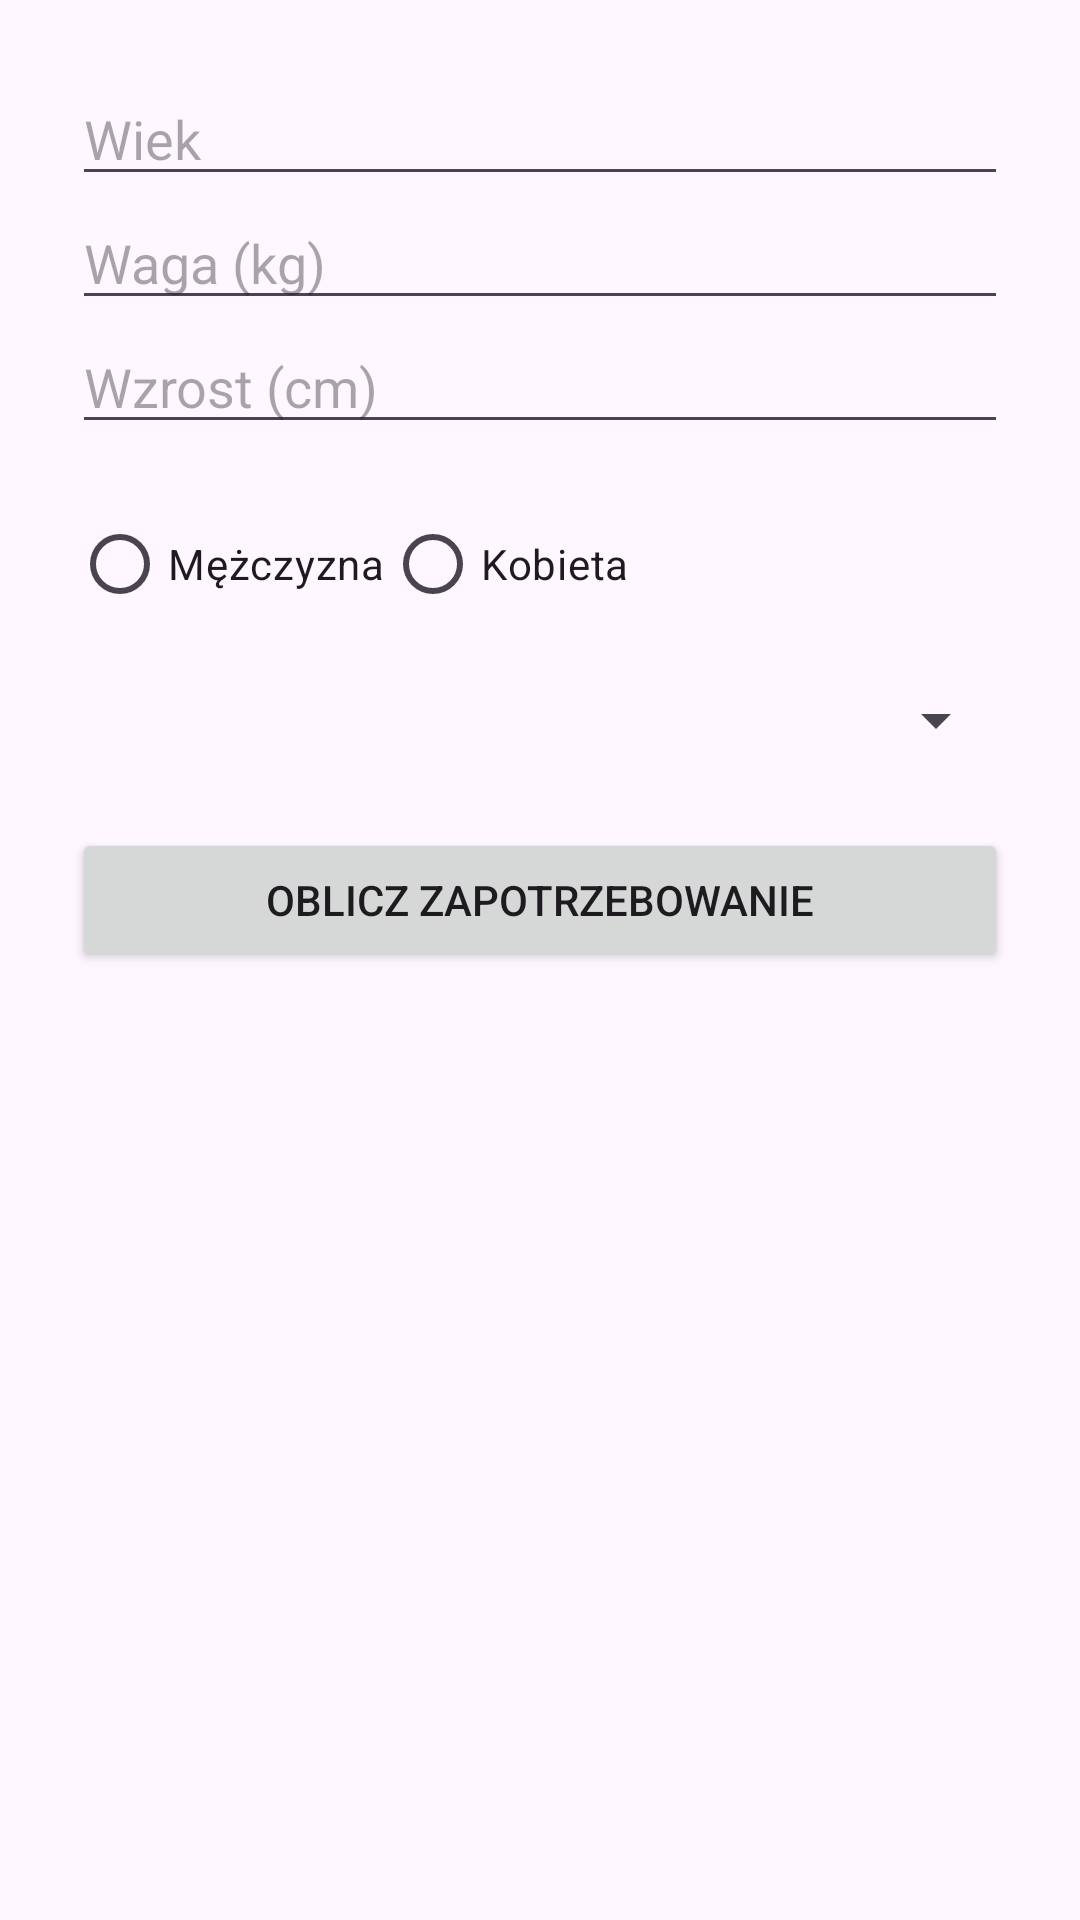

Layout XML and referenced resources for this Android screen:
<!-- AndroidManifest.xml: application theme Theme.Pamos24261 -->
<!-- res/layout/fragment_calories.xml -->
<?xml version="1.0" encoding="utf-8"?>
<ScrollView xmlns:android="http://schemas.android.com/apk/res/android"
    android:layout_width="match_parent"
    android:layout_height="match_parent"
    android:padding="24dp">

    <LinearLayout
        android:orientation="vertical"
        android:layout_width="match_parent"
        android:layout_height="wrap_content">

        <EditText
            android:id="@+id/etAge"
            android:layout_width="match_parent"
            android:layout_height="wrap_content"
            android:hint="@string/calories_age"
            android:inputType="number" />

        <EditText
            android:id="@+id/etWeight"
            android:layout_width="match_parent"
            android:layout_height="wrap_content"
            android:hint="@string/calories_weight"
            android:inputType="numberDecimal" />

        <EditText
            android:id="@+id/etHeight"
            android:layout_width="match_parent"
            android:layout_height="wrap_content"
            android:hint="@string/calories_height"
            android:inputType="numberDecimal" />

        <RadioGroup
            android:id="@+id/genderGroup"
            android:layout_width="match_parent"
            android:layout_height="wrap_content"
            android:orientation="horizontal"
            android:layout_marginTop="16dp">

            <RadioButton
                android:id="@+id/radioMale"
                android:layout_width="wrap_content"
                android:layout_height="wrap_content"
                android:text="@string/calories_male" />

            <RadioButton
                android:id="@+id/radioFemale"
                android:layout_width="wrap_content"
                android:layout_height="wrap_content"
                android:text="@string/calories_female" />
        </RadioGroup>

        <Spinner
            android:id="@+id/activitySpinner"
            android:layout_width="match_parent"
            android:layout_height="wrap_content"
            android:layout_marginTop="16dp" />

        <Button
            android:id="@+id/btnCalculateCalories"
            android:layout_width="match_parent"
            android:layout_height="wrap_content"
            android:text="@string/calories_calculate"
            android:layout_marginTop="24dp" />
    </LinearLayout>
</ScrollView>
<!-- resources referenced by this layout -->
<resources>
  <string name="calories_age">Wiek</string>
  <string name="calories_calculate">Oblicz zapotrzebowanie</string>
  <string name="calories_female">Kobieta</string>
  <string name="calories_height">Wzrost (cm)</string>
  <string name="calories_male">Mężczyzna</string>
  <string name="calories_weight">Waga (kg)</string>
  <style name="Theme.Pamos24261" parent="Base.Theme.Pamos24261" />
  <style name="Base.Theme.Pamos24261" parent="Theme.Material3.DayNight.NoActionBar">
          
          
      </style>
</resources>
